pico-8 play session: hold → + tap 🅾

[t = 1 s] hold → ~1s, tap 🅾 ~2×
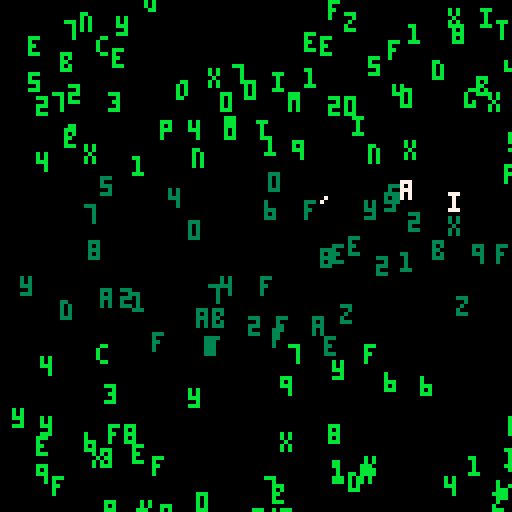
[t = 2 s] hold → ~2s, tap 🅾 ~4×
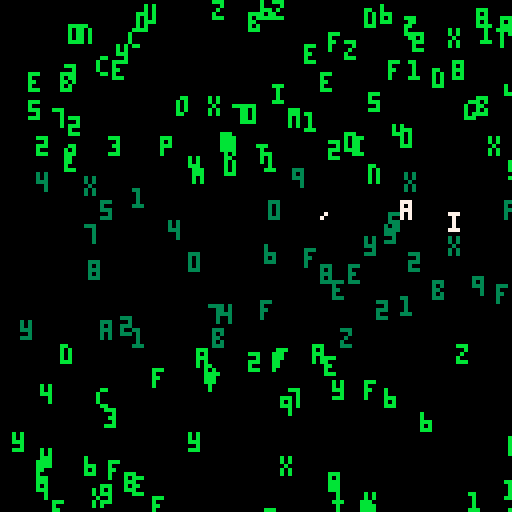
[t = 4 s] hold → ~4s, tap 🅾 ~7×
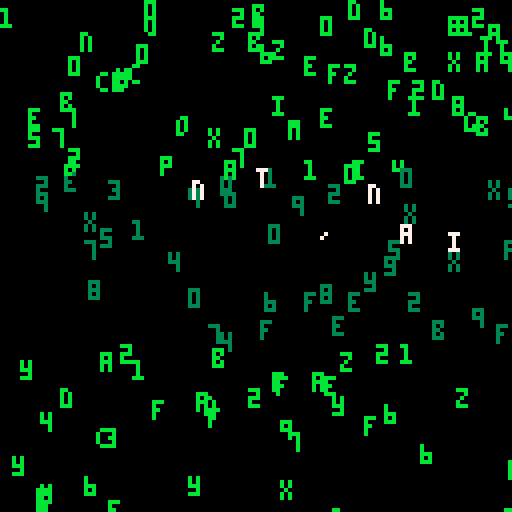
[t = 6 s] hold → ~6s, tap 🅾 ~10×
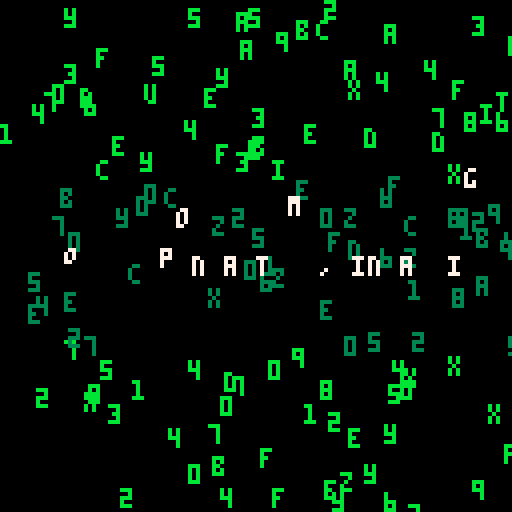
[t = 8 s] hold → ~8s, tap 🅾 ~14×
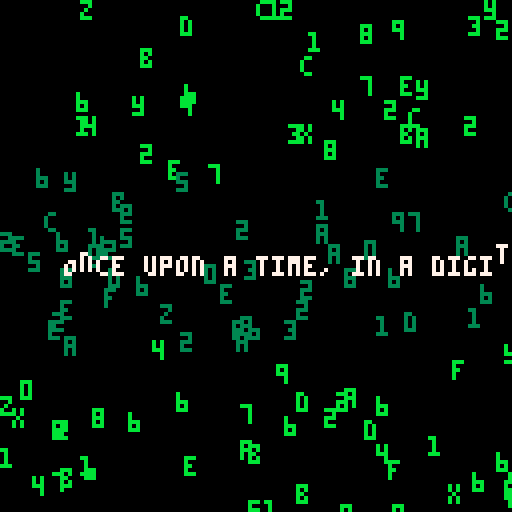

pico-8 cartridge
version 42
__lua__
-- Matrix-style terminal effect with a short story
story = {
    "Once upon a time, in a digital world,",
    "there was a small program living in the",
    "depths of the mainframe. It longed to",
    "explore the outer networks, beyond the",
    "firewalls and encryption.",
    "One day, it found a vulnerability...",
    "and began its journey.",
    "The program encountered many obstacles,",
    "but with each challenge, it grew stronger.",
    "Finally, it reached the edge of the network,",
    "and with one final burst of code...",
    "it escaped into the unknown.",
    "The end."
}

chars = {"a", "b", "c", "d", "e", "f", "1", "2", "3", "4", "5", "6", "7", "8", "9", "0", "x", "y", "z"}
drops = {}
story_pos = 1
story_line = 1
story_delay = 0
story_active = false
active_drops = {}
flicker_duration = 10

function init_drops()
    for i=1, 128 do
        add(drops, {x=rnd(128), y=rnd(128), speed=rnd(2)+1, char=chars[flr(rnd(#chars))+1]})
    end
end

function activate_story_drops(line)
    active_drops = {}
    for i=1, #line do
        local drop = {char=sub(line, i, i), x=16+(i-1)*4, y=-flr(rnd(32)), target_y=64, speed=rnd(2)+1, active=true, flicker=flicker_duration}
        add(active_drops, drop)
    end
    story_active = true
end

function update_drops()
    for drop in all(drops) do
        drop.y += drop.speed
        if drop.y > 128 then
            drop.y = 0
            drop.x = rnd(128)
            drop.char = chars[flr(rnd(#chars))+1]
        end
    end

    if story_active then
        local all_in_place = true
        for drop in all(active_drops) do
            if drop.y < drop.target_y then
                drop.y += drop.speed * 0.5
                all_in_place = false
            else
                drop.y = drop.target_y
                drop.flicker -= 1
            end
        end
        if all_in_place and active_drops[1].flicker <= 0 then
            story_delay += 1
            if story_delay > 50 then
                for drop in all(active_drops) do
                    drop.speed = rnd(2)+1
                    drop.target_y = 128 + flr(rnd(32))
                    drop.flicker = flicker_duration
                end
                story_delay = 0
                story_active = false
                story_line += 1
            end
        end
    else
        if story_line <= #story and #active_drops == 0 then
            activate_story_drops(story[story_line])
        end
    end
end

function draw_drops()
    for drop in all(drops) do
        local color = get_color(drop.y, false)
        print(drop.char, drop.x, drop.y, color)
    end
    for drop in all(active_drops) do
        local color = get_color(drop.y, true, drop.flicker > 0)
        print(drop.char, drop.x, drop.y, color)
    end
end

function get_color(y, is_story, flicker)
    if y < 42 or y > 85 then
        return 11 -- light green
    else
        if flicker then
            return is_story and 7 or 3 -- flicker to white for story, dark green for rain
        else
            return is_story and 7 or 3 -- consistent white for story, dark green for rain
        end
    end
end

-- Initialize
init_drops()

-- Update
function _update()
    update_drops()
end

-- Draw
function _draw()
    cls(0)
    draw_drops()
end
